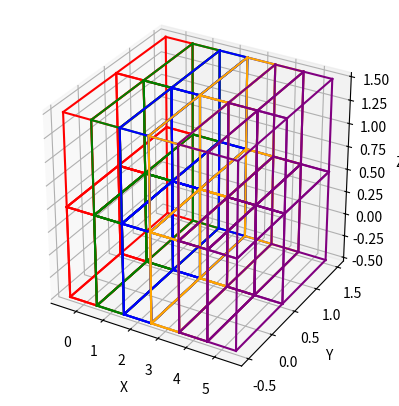

This chart was generated by the following Python code:
import matplotlib.pyplot as plt
from itertools import product, combinations
import numpy as np

# Define a function to draw a cube at position pos = [x, y, z]
def draw_cube(ax, pos, color):
    # Generate the vertices of the cube
    r = [-0.5 + pos[0], 0.5 + pos[0]]
    s = [-0.5 + pos[1], 0.5 + pos[1]]
    t = [-0.5 + pos[2], 0.5 + pos[2]]
    vertices = list(product(r, s, t))
    # Generate the edges of the cube
    edges = [
        (vertices[0], vertices[1]), (vertices[1], vertices[3]), (vertices[3], vertices[2]), (vertices[2], vertices[0]),
        (vertices[4], vertices[5]), (vertices[5], vertices[7]), (vertices[7], vertices[6]), (vertices[6], vertices[4]),
        (vertices[0], vertices[4]), (vertices[1], vertices[5]), (vertices[2], vertices[6]), (vertices[3], vertices[7])
    ]
    for edge in edges:
        ax.plot3D(*zip(*edge), color=color)


def transform_cube(ax, matrix, color, pos=(0, 0, 0)):
    # Create a grid of points
    x, y, z = np.meshgrid(range(2), range(2), range(2))
    cube = np.vstack((x.flatten(), y.flatten(), z.flatten())).T

    # Apply the transformation matrix
    cube_transformed = np.dot(cube - 0.5, matrix) + 0.5 + np.array(pos)

    # Draw the transformed cube
    draw_cube(ax, pos, color)
    for point in cube_transformed:
        draw_cube(ax, point, color)

# Create a 3D plot
fig = plt.figure()
ax = fig.add_subplot(111, projection='3d')


transformation_matrix = np.array([[1, 0, 0],
                                  [0, 1, 0],
                                  [0, 0, 1]])

# Plot the original and transformed cubes with different colors
colors = ['red', 'green', 'blue', 'orange', 'purple']
for i, color in enumerate(colors):
    transform_cube(ax, transformation_matrix, color, pos=(i, 0, 0))

ax.set_xlabel('X')
ax.set_ylabel('Y')
ax.set_zlabel('Z')

ax.set_box_aspect([1,1,1])
plt.show()
